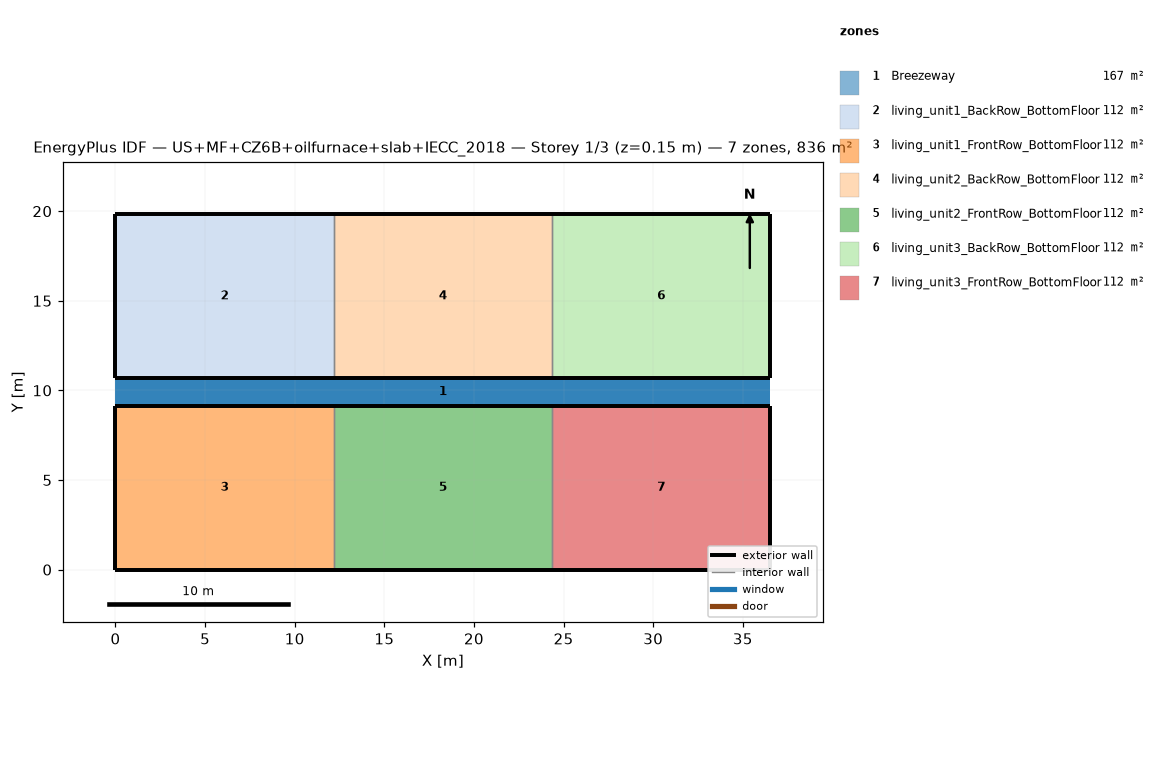
=== STOREY PLAN SPEC (per zone: floor XY polygon, exterior-wall plan segments, windows/doors) ===
zone 1: Breezeway  (167.0 m²)
  floor: (36.54, 9.16) (0.00, 9.16) (0.00, 10.68) (36.54, 10.68)
  floor: (36.54, 9.16) (0.00, 9.16) (0.00, 10.68) (36.54, 10.68)
  floor: (36.54, 9.16) (0.00, 9.16) (0.00, 10.68) (36.54, 10.68)
zone 2: living_unit1_BackRow_BottomFloor  (111.5 m²)
  floor: (12.18, 10.68) (0.00, 10.68) (0.00, 19.84) (12.18, 19.84)
  exterior wall: (0.00, 10.68) – (12.18, 10.68)  [12.2 m]
  exterior wall: (12.18, 19.84) – (0.00, 19.84)  [12.2 m]
  exterior wall: (0.00, 19.84) – (0.00, 10.68)  [9.2 m]
  interior walls: 1
zone 3: living_unit1_FrontRow_BottomFloor  (111.5 m²)
  floor: (12.18, 0.00) (0.00, 0.00) (0.00, 9.16) (12.18, 9.16)
  exterior wall: (0.00, 0.00) – (12.18, 0.00)  [12.2 m]
  exterior wall: (12.18, 9.16) – (0.00, 9.16)  [12.2 m]
  exterior wall: (0.00, 9.16) – (0.00, 0.00)  [9.2 m]
  interior walls: 1
zone 4: living_unit2_BackRow_BottomFloor  (111.5 m²)
  floor: (24.36, 10.68) (12.18, 10.68) (12.18, 19.84) (24.36, 19.84)
  exterior wall: (12.18, 10.68) – (24.36, 10.68)  [12.2 m]
  exterior wall: (24.36, 19.84) – (12.18, 19.84)  [12.2 m]
  interior walls: 2
zone 5: living_unit2_FrontRow_BottomFloor  (111.5 m²)
  floor: (24.36, 0.00) (12.18, 0.00) (12.18, 9.16) (24.36, 9.16)
  exterior wall: (12.18, 0.00) – (24.36, 0.00)  [12.2 m]
  exterior wall: (24.36, 9.16) – (12.18, 9.16)  [12.2 m]
  interior walls: 2
zone 6: living_unit3_BackRow_BottomFloor  (111.5 m²)
  floor: (36.54, 10.68) (24.36, 10.68) (24.36, 19.84) (36.54, 19.84)
  exterior wall: (24.36, 10.68) – (36.54, 10.68)  [12.2 m]
  exterior wall: (36.54, 10.68) – (36.54, 19.84)  [9.2 m]
  exterior wall: (36.54, 19.84) – (24.36, 19.84)  [12.2 m]
  interior walls: 1
zone 7: living_unit3_FrontRow_BottomFloor  (111.5 m²)
  floor: (36.54, 0.00) (24.36, 0.00) (24.36, 9.16) (36.54, 9.16)
  exterior wall: (24.36, 0.00) – (36.54, 0.00)  [12.2 m]
  exterior wall: (36.54, 0.00) – (36.54, 9.16)  [9.2 m]
  exterior wall: (36.54, 9.16) – (24.36, 9.16)  [12.2 m]
  interior walls: 1

=== DERIVED (storey summary) ===
Building: US+MF+CZ6B+oilfurnace+slab+IECC_2018
Storey: 1 of 3  (floor level z = 0.15 m)
Storey gross floor area: 836.2 m²
Zones on this storey: 7
  - Breezeway: floor 167.0 m²
  - living_unit1_BackRow_BottomFloor: floor 111.5 m²; exterior wall 33.5 m (86.9 m²); WWR 0.0%
  - living_unit1_FrontRow_BottomFloor: floor 111.5 m²; exterior wall 33.5 m (86.9 m²); WWR 0.0%
  - living_unit2_BackRow_BottomFloor: floor 111.5 m²; exterior wall 24.4 m (63.1 m²); WWR 0.0%
  - living_unit2_FrontRow_BottomFloor: floor 111.5 m²; exterior wall 24.4 m (63.1 m²); WWR 0.0%
  - living_unit3_BackRow_BottomFloor: floor 111.5 m²; exterior wall 33.5 m (86.9 m²); WWR 0.0%
  - living_unit3_FrontRow_BottomFloor: floor 111.5 m²; exterior wall 33.5 m (86.9 m²); WWR 0.0%
Zone adjacency (shared interzone walls):
  - living_unit1_BackRow_BottomFloor ↔ living_unit2_BackRow_BottomFloor
  - living_unit1_FrontRow_BottomFloor ↔ living_unit2_FrontRow_BottomFloor
  - living_unit2_BackRow_BottomFloor ↔ living_unit3_BackRow_BottomFloor
  - living_unit2_FrontRow_BottomFloor ↔ living_unit3_FrontRow_BottomFloor